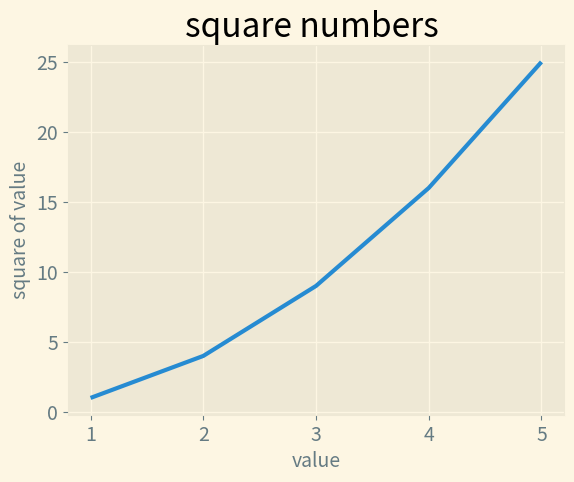

Write the Python code that produced this figure.
import matplotlib.pyplot as plt 

input_values = [1,2,3,4,5]
squares = [1, 4, 9, 16, 25]
print(plt.style.available)
plt.style.use('Solarize_Light2')
fig, ax = plt.subplots()

ax.plot(input_values, squares, linewidth = 3)
ax.set_title("square numbers ", fontsize = 24)
ax.set_xlabel("value", fontsize =14)
ax.set_ylabel("square of value", fontsize = 14)
ax.tick_params(labelsize = 14)

plt.show()  